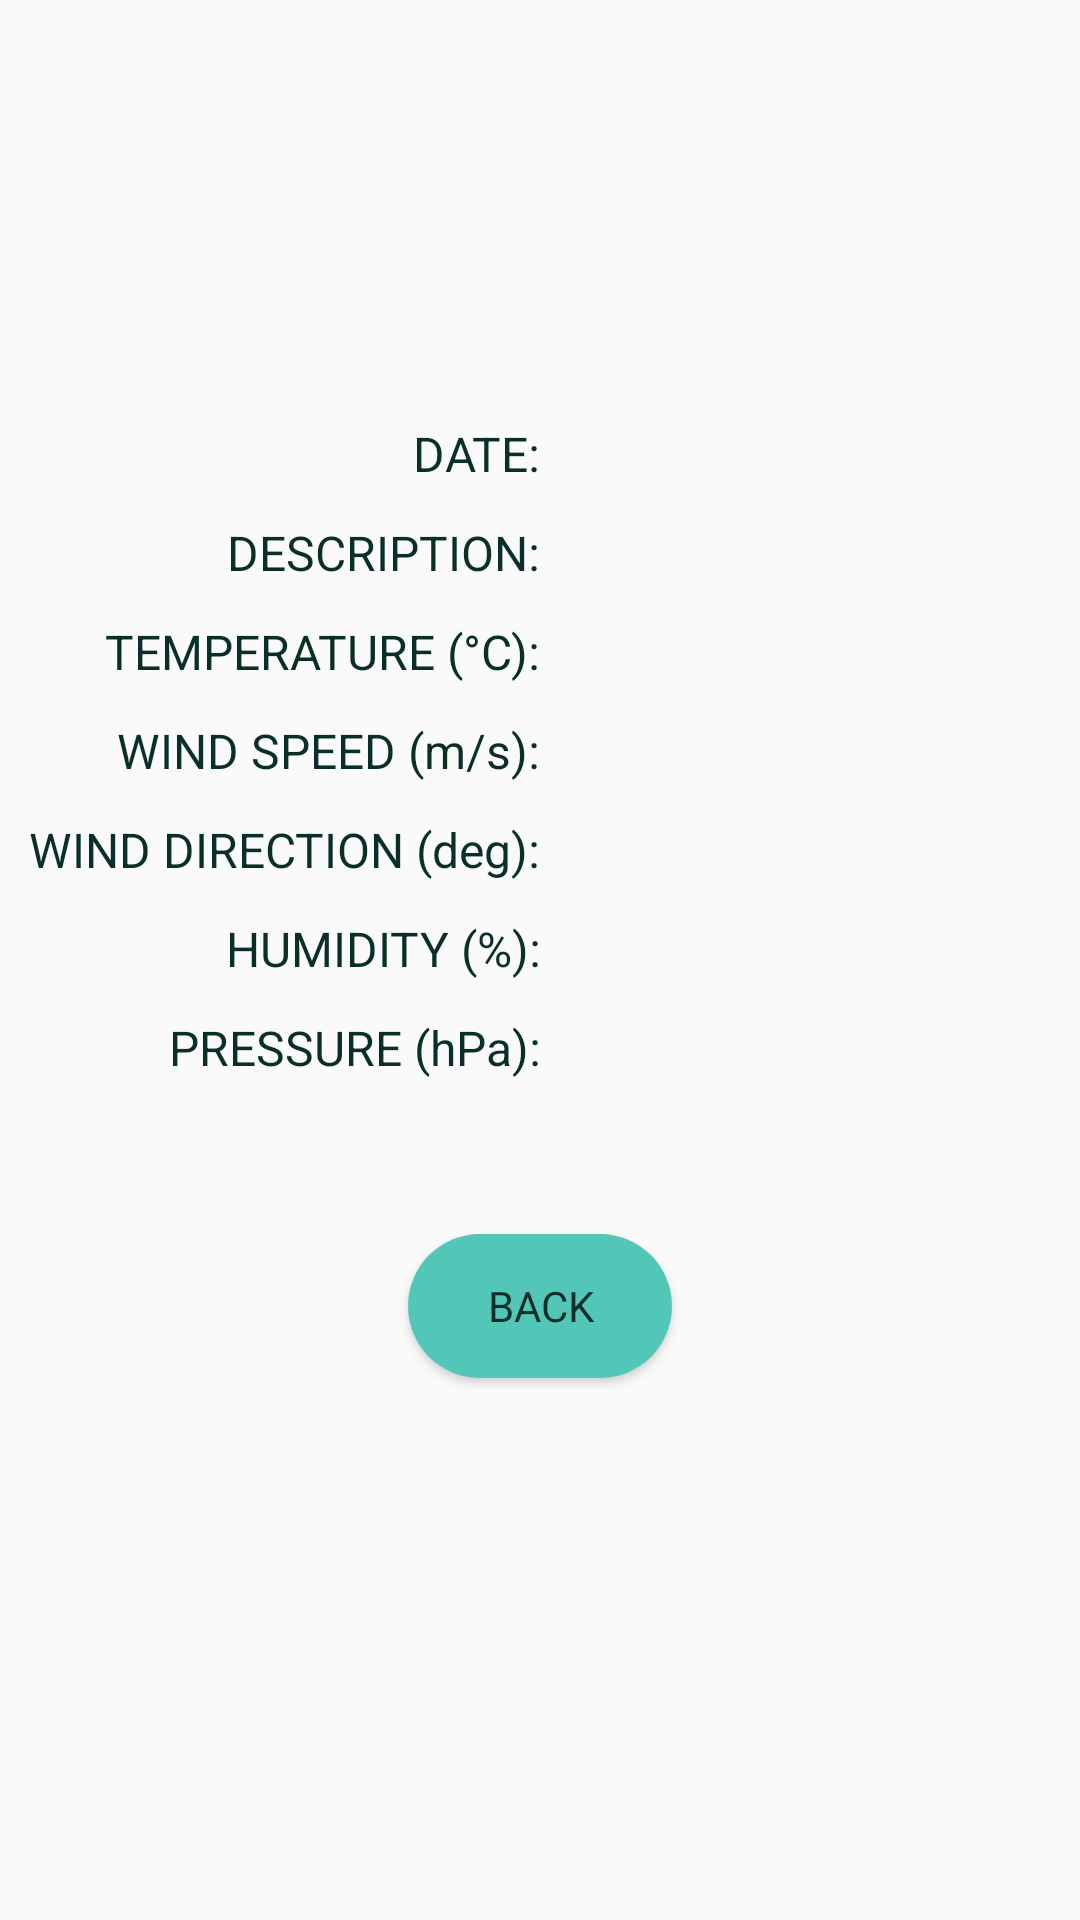

Reconstruct the res/layout file that produces this screen, plus the resources it refers to.
<!-- AndroidManifest.xml: application theme AppTheme -->
<!-- res/layout/activity_weather_api2.xml -->
<?xml version="1.0" encoding="utf-8"?>
<androidx.constraintlayout.widget.ConstraintLayout xmlns:android="http://schemas.android.com/apk/res/android"
    xmlns:app="http://schemas.android.com/apk/res-auto"
    xmlns:tools="http://schemas.android.com/tools"
    android:layout_width="match_parent"
    android:layout_height="match_parent">

    <Button
        android:id="@+id/btn_weatherBack"
        android:layout_width="wrap_content"
        android:layout_height="wrap_content"
        android:layout_gravity="center"
        android:layout_marginTop="50dp"
        android:background="@drawable/round_edges"
        android:fontFamily="@font/roboto_medium"
        android:text="@string/back"
        android:textColor="@color/colorOnSecondary"
        android:textSize="14sp"
        app:layout_constraintEnd_toEndOf="parent"
        app:layout_constraintStart_toStartOf="parent"
        app:layout_constraintTop_toBottomOf="@+id/text_weatherPressure" />

    <TextView
        android:id="@+id/text_weatherPressure"
        android:layout_width="wrap_content"
        android:layout_height="wrap_content"
        android:layout_marginStart="10dp"
        android:gravity="start"
        android:textColor="@color/colorSecondaryDark"
        android:textSize="18sp"
        app:layout_constraintBottom_toBottomOf="@+id/textView10"
        app:layout_constraintStart_toStartOf="@+id/guideline11"
        app:layout_constraintTop_toTopOf="@+id/textView10" />

    <TextView
        android:id="@+id/textView10"
        android:layout_width="175dp"
        android:layout_height="wrap_content"
        android:layout_marginTop="10dp"
        android:gravity="end"
        android:text="@string/pressure_hpa"
        android:textColor="@color/colorOnSecondary"
        android:textSize="16sp"
        app:layout_constraintEnd_toStartOf="@+id/guideline11"
        app:layout_constraintTop_toBottomOf="@+id/text_weatherHumidity" />

    <TextView
        android:id="@+id/text_weatherHumidity"
        android:layout_width="wrap_content"
        android:layout_height="wrap_content"
        android:layout_marginStart="10dp"
        android:gravity="start"
        android:textColor="@color/colorSecondaryDark"
        android:textSize="18sp"
        app:layout_constraintBottom_toBottomOf="@+id/textView9"
        app:layout_constraintStart_toStartOf="@+id/guideline11"
        app:layout_constraintTop_toTopOf="@+id/textView9" />

    <TextView
        android:id="@+id/textView9"
        android:layout_width="wrap_content"
        android:layout_height="wrap_content"
        android:layout_marginTop="10dp"
        android:gravity="end"
        android:text="@string/humidity"
        android:textColor="@color/colorOnSecondary"
        android:textSize="16sp"
        app:layout_constraintEnd_toStartOf="@+id/guideline11"
        app:layout_constraintTop_toBottomOf="@+id/text_weatherWindDir" />

    <TextView
        android:id="@+id/text_weatherWindDir"
        android:layout_width="wrap_content"
        android:layout_height="wrap_content"
        android:layout_marginStart="10dp"
        android:gravity="start"
        android:textColor="@color/colorSecondaryDark"
        android:textSize="18sp"
        app:layout_constraintBottom_toBottomOf="@+id/textView8"
        app:layout_constraintStart_toStartOf="@+id/guideline11"
        app:layout_constraintTop_toTopOf="@+id/textView8" />

    <TextView
        android:id="@+id/textView8"
        android:layout_width="wrap_content"
        android:layout_height="wrap_content"
        android:layout_marginTop="10dp"
        android:gravity="end"
        android:text="@string/wind_direction_deg"
        android:textColor="@color/colorOnSecondary"
        android:textSize="16sp"
        app:layout_constraintEnd_toStartOf="@+id/guideline11"
        app:layout_constraintTop_toBottomOf="@+id/text_weatherWindSp" />

    <TextView
        android:id="@+id/text_weatherWindSp"
        android:layout_width="wrap_content"
        android:layout_height="wrap_content"
        android:layout_marginStart="10dp"
        android:gravity="start"
        android:textColor="@color/colorSecondaryDark"
        android:textSize="18sp"
        app:layout_constraintBottom_toBottomOf="@+id/textView7"
        app:layout_constraintStart_toStartOf="@+id/guideline11"
        app:layout_constraintTop_toTopOf="@+id/textView7" />

    <TextView
        android:id="@+id/textView7"
        android:layout_width="wrap_content"
        android:layout_height="wrap_content"
        android:layout_marginTop="10dp"
        android:gravity="end"
        android:text="@string/wind_speed_m_s"
        android:textColor="@color/colorOnSecondary"
        android:textSize="16sp"
        app:layout_constraintEnd_toStartOf="@+id/guideline11"
        app:layout_constraintTop_toBottomOf="@+id/text_weatherTemp" />

    <TextView
        android:id="@+id/text_weatherTemp"
        android:layout_width="wrap_content"
        android:layout_height="wrap_content"
        android:layout_marginStart="10dp"
        android:gravity="start"
        android:textColor="@color/colorSecondaryDark"
        android:textSize="18sp"
        app:layout_constraintBottom_toBottomOf="@+id/textView6"
        app:layout_constraintStart_toStartOf="@+id/guideline11"
        app:layout_constraintTop_toTopOf="@+id/textView6" />

    <TextView
        android:id="@+id/textView6"
        android:layout_width="wrap_content"
        android:layout_height="wrap_content"
        android:layout_marginTop="10dp"
        android:gravity="end"
        android:text="@string/temperature_c"
        android:textColor="@color/colorOnSecondary"
        android:textSize="16sp"
        app:layout_constraintEnd_toStartOf="@+id/guideline11"
        app:layout_constraintTop_toBottomOf="@+id/text_weatherDesc" />

    <TextView
        android:id="@+id/text_weatherDesc"
        android:layout_width="wrap_content"
        android:layout_height="wrap_content"
        android:layout_marginStart="10dp"
        android:gravity="start"
        android:textColor="@color/colorSecondaryDark"
        android:textSize="18sp"
        app:layout_constraintBottom_toBottomOf="@+id/textView5"
        app:layout_constraintStart_toStartOf="@+id/guideline11"
        app:layout_constraintTop_toTopOf="@+id/textView5" />

    <TextView
        android:id="@+id/textView5"
        android:layout_width="wrap_content"
        android:layout_height="wrap_content"
        android:layout_marginTop="10dp"
        android:gravity="end"
        android:text="@string/description"
        android:textColor="@color/colorOnSecondary"
        android:textSize="16sp"
        app:layout_constraintEnd_toStartOf="@+id/guideline11"
        app:layout_constraintTop_toBottomOf="@+id/text_weatherDate" />

    <TextView
        android:id="@+id/text_weatherDate"
        android:layout_width="wrap_content"
        android:layout_height="wrap_content"
        android:layout_marginStart="10dp"
        android:gravity="start"
        android:textColor="@color/colorSecondaryDark"
        android:textSize="18sp"
        app:layout_constraintBottom_toBottomOf="@+id/textView4"
        app:layout_constraintStart_toStartOf="@+id/guideline11"
        app:layout_constraintTop_toTopOf="@+id/textView4" />

    <TextView
        android:id="@+id/textView4"
        android:layout_width="wrap_content"
        android:layout_height="wrap_content"
        android:layout_marginTop="40dp"
        android:gravity="end"
        android:text="@string/date"
        android:textColor="@color/colorOnSecondary"
        android:textSize="16sp"
        app:layout_constraintEnd_toStartOf="@+id/guideline11"
        app:layout_constraintTop_toBottomOf="@+id/text_weatherName" />

    <TextView
        android:id="@+id/text_weatherName"
        android:layout_width="wrap_content"
        android:layout_height="wrap_content"
        android:layout_gravity="center"
        android:layout_marginTop="60dp"
        android:fontFamily="@font/roboto_medium"
        android:textColor="@color/colorOnPrimary"
        android:textSize="30sp"
        app:layout_constraintEnd_toEndOf="parent"
        app:layout_constraintStart_toStartOf="parent"
        app:layout_constraintTop_toTopOf="parent" />

    <androidx.constraintlayout.widget.Guideline
        android:id="@+id/guideline11"
        android:layout_width="wrap_content"
        android:layout_height="wrap_content"
        android:orientation="vertical"
        app:layout_constraintGuide_percent="0.5" />
</androidx.constraintlayout.widget.ConstraintLayout>
<!-- resources referenced by this layout -->
<resources>
  <color name="colorOnPrimary">#001B1F</color>
  <color name="colorOnSecondary">#0A2E2A</color>
  <color name="colorSecondaryDark">#00766C</color>
  <!-- drawable round_edges (drawable) -->
  <?xml version="1.0" encoding="utf-8"?>
  <shape xmlns:android="http://schemas.android.com/apk/res/android">
      <corners android:radius="24dp" />
      <solid android:color="@color/colorSecondary" />
  </shape>
  <string name="back">Back</string>
  <string name="date">DATE:</string>
  <string name="description">DESCRIPTION:</string>
  <string name="humidity">HUMIDITY (%):</string>
  <string name="pressure_hpa">PRESSURE (hPa):</string>
  <string name="temperature_c">TEMPERATURE (°C):</string>
  <string name="wind_direction_deg">WIND DIRECTION (deg):</string>
  <string name="wind_speed_m_s">WIND SPEED (m/s):</string>
  <style name="AppTheme" parent="Theme.MaterialComponents.Light.DarkActionBar.Bridge">
          
          <item name="colorPrimary">@color/colorPrimary</item>
          <item name="colorPrimaryDark">@color/colorPrimaryDark</item>
          <item name="colorAccent">@color/colorAccent</item>
          <item name="actionBarStyle">@style/ActionBar</item>
          <item name="actionBarPopupTheme">@style/PopUpTheme</item>
          <item name="actionOverflowButtonStyle">@style/OverflowButton</item>
          <item name="android:textColorPrimary">@color/colorOnPrimary</item>
      </style>
  <color name="colorSecondary">#52C7B8</color>
  <color name="colorPrimary">#00BCD4</color>
  <color name="colorPrimaryDark">#0097A7</color>
  <color name="colorAccent">#00766C</color>
  <style name="ActionBar" parent="Widget.AppCompat.Light.ActionBar.Solid.Inverse">
          <item name="titleTextStyle">@style/ActionBarTitle</item>
          <item name="background">@color/colorPrimary</item>
      </style>
  <style name="PopUpTheme" parent="Widget.AppCompat.ActionBar">
          <item name="android:colorBackground">@color/colorPrimary</item>
          <item name="android:itemTextAppearance">@style/PopUpTextAppearance</item>
      </style>
  <style name="OverflowButton" parent="Widget.AppCompat.ActionButton.Overflow">
          <item name="tint">@color/colorOnPrimary</item>
          <item name="android:src">@drawable/baseline_menu_black_24dp</item>
      </style>
  <style name="ActionBarTitle" parent="TextAppearance.AppCompat.Widget.ActionBar.Title">
          <item name="android:textColor">@color/colorOnPrimary</item>
          <item name="fontFamily">@font/roboto_medium</item>
          <item name="android:textSize">@dimen/title_txt</item>
      </style>
  <style name="PopUpTextAppearance">
          <item name="android:textColor">@color/colorOnPrimary</item>
          <item name="android:fontFamily">@font/roboto_medium</item>
          <item name="android:textSize">@dimen/popup_txt</item>
          <item name="android:padding">@dimen/popup_txt_padding</item>
      </style>
  <dimen name="title_txt">20sp</dimen>
  <dimen name="popup_txt">16sp</dimen>
  <dimen name="popup_txt_padding">5dp</dimen>
</resources>
